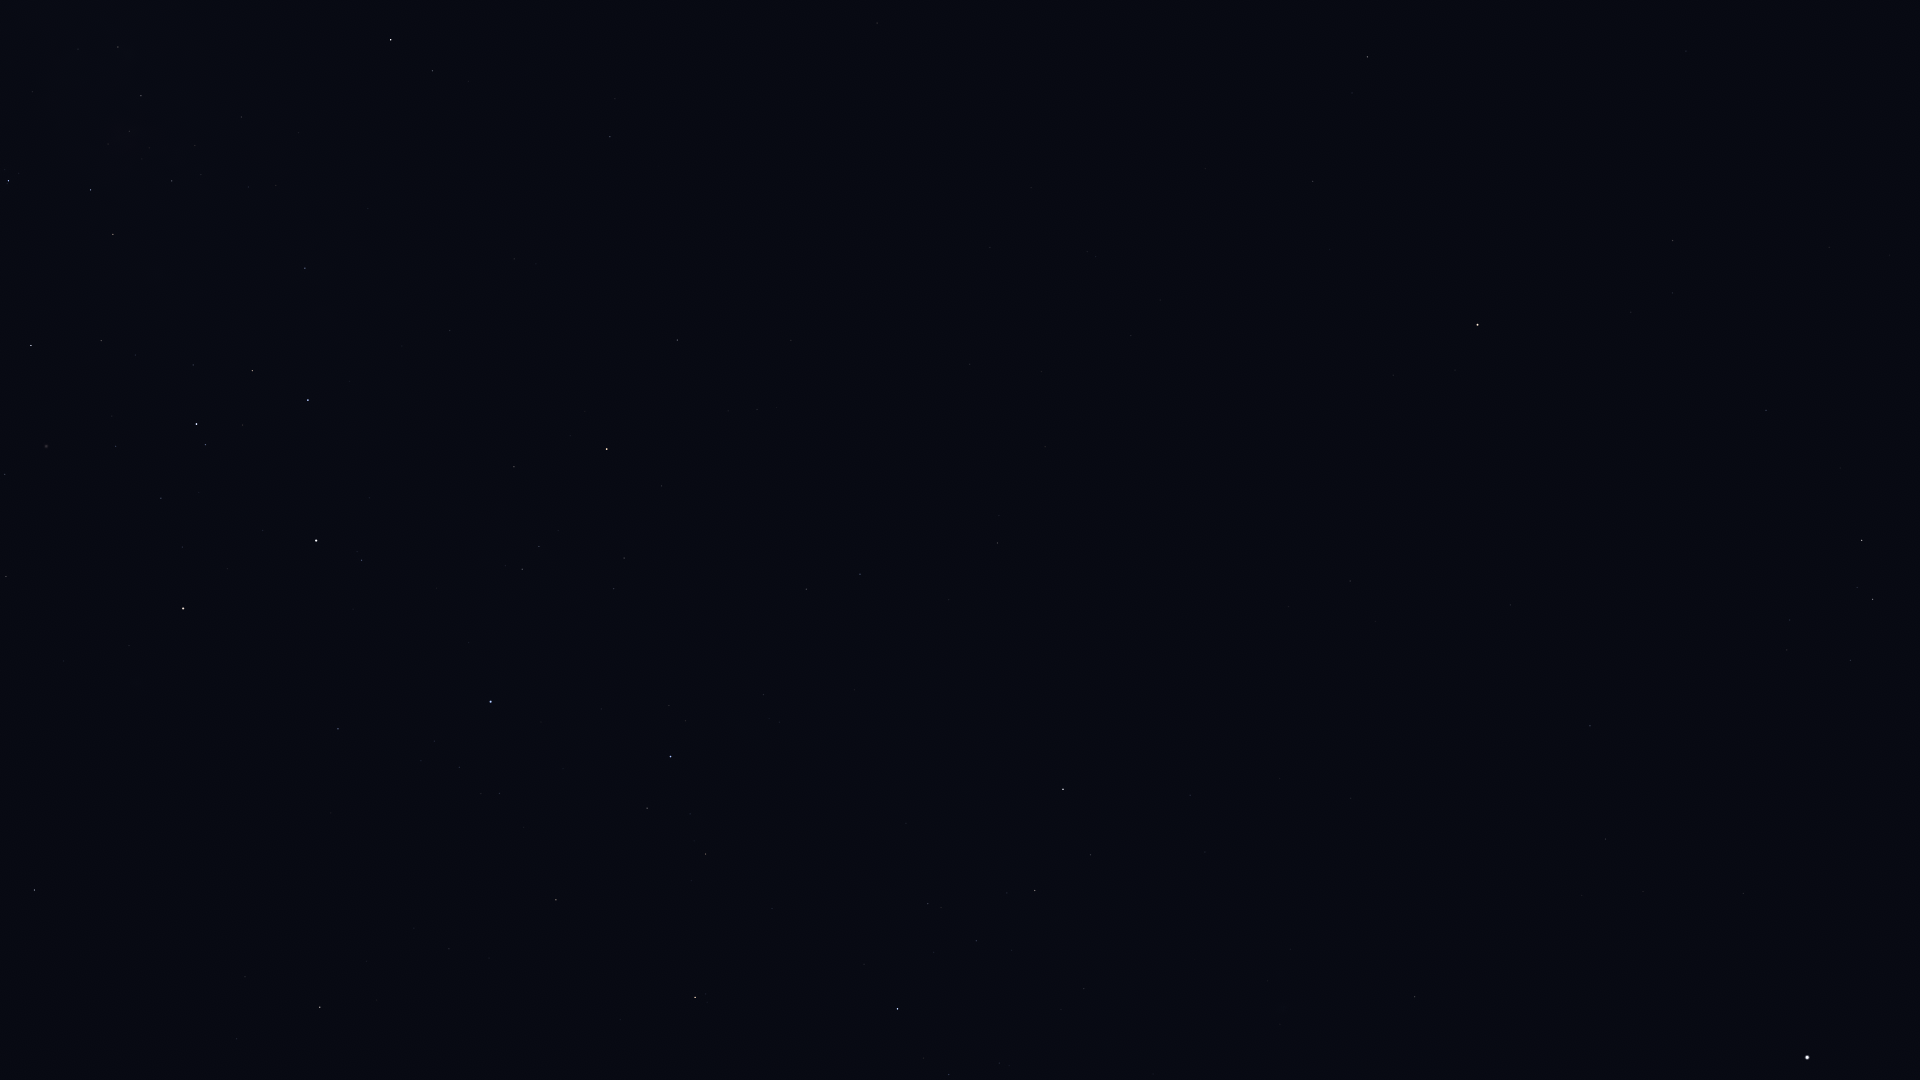

Data behind this chart, as committed beside it:
Star_ID, Name, X, Y
31895, Nosaxa, 354, 1068
32607, HIP 32607, 34, 890
32768, HIP 32768, 320, 1007
35037, HIP 35037, 949, 1075
35264, HIP 35264, 695, 997
35904, Aludra, 897, 1009
36377, HIP 36377, 556, 900
37279, Procyon, 1807, 1058
37447, HIP 37447, 1415, 997
38041, Tapecue, 298, 756
38146, HIP 38146, 1033, 892
38170, Azmidi, 1035, 891
39211, HIP 39211, 1643, 892
39429, Naos, 670, 757
39757, Tureis, 1063, 789
39863, HIP 39863, 1605, 839
41037, Avior, 183, 609
41312, HIP 41312, 6, 577
42402, Minchir, 1787, 650
42515, HIP 42515, 806, 589
42536, HIP 42536, 362, 560
42568, HIP 42568, 182, 547
42828, HIP 42828, 860, 574
42913, Alsephina, 316, 541
43109, Ashlesha, 1873, 600
43409, HIP 43409, 997, 543
44382, HIP 44382, 5, 474
44816, Suhail, 607, 449
45080, HIP 45080, 205, 445
45336, HIP 45336, 1766, 410
45556, Aspidiske, 196, 424
45751, HIP 45751, 1393, 375
45941, Markeb, 308, 400
46390, Alphard, 1478, 325
46651, HIP 46651, 677, 340
47202, Kalausi, 604, 315
47431, Ukdah, 1673, 241
48235, Natasha, 432, 277
48356, Zhang, 1313, 182
48615, Felis, 1205, 169
48711, Bibhā, 1598, 135
48774, HIP 48774, 305, 268
48926, HIP 48926, 779, 190
49641, HIP 49641, 1686, 51
49841, HIP 49841, 1367, 57
50191, HIP 50191, 610, 137
50371, HIP 50371, 113, 234
51172, HIP 51172, 877, 23
51232, HIP 51232, 172, 181
51986, HIP 51986, 432, 71
52419, HIP 52419, 8, 181
52468, HIP 52468, 108, 144
52727, HIP 52727, 391, 40
53253, HIP 53253, 141, 96
54463, HIP 54463, 118, 47
